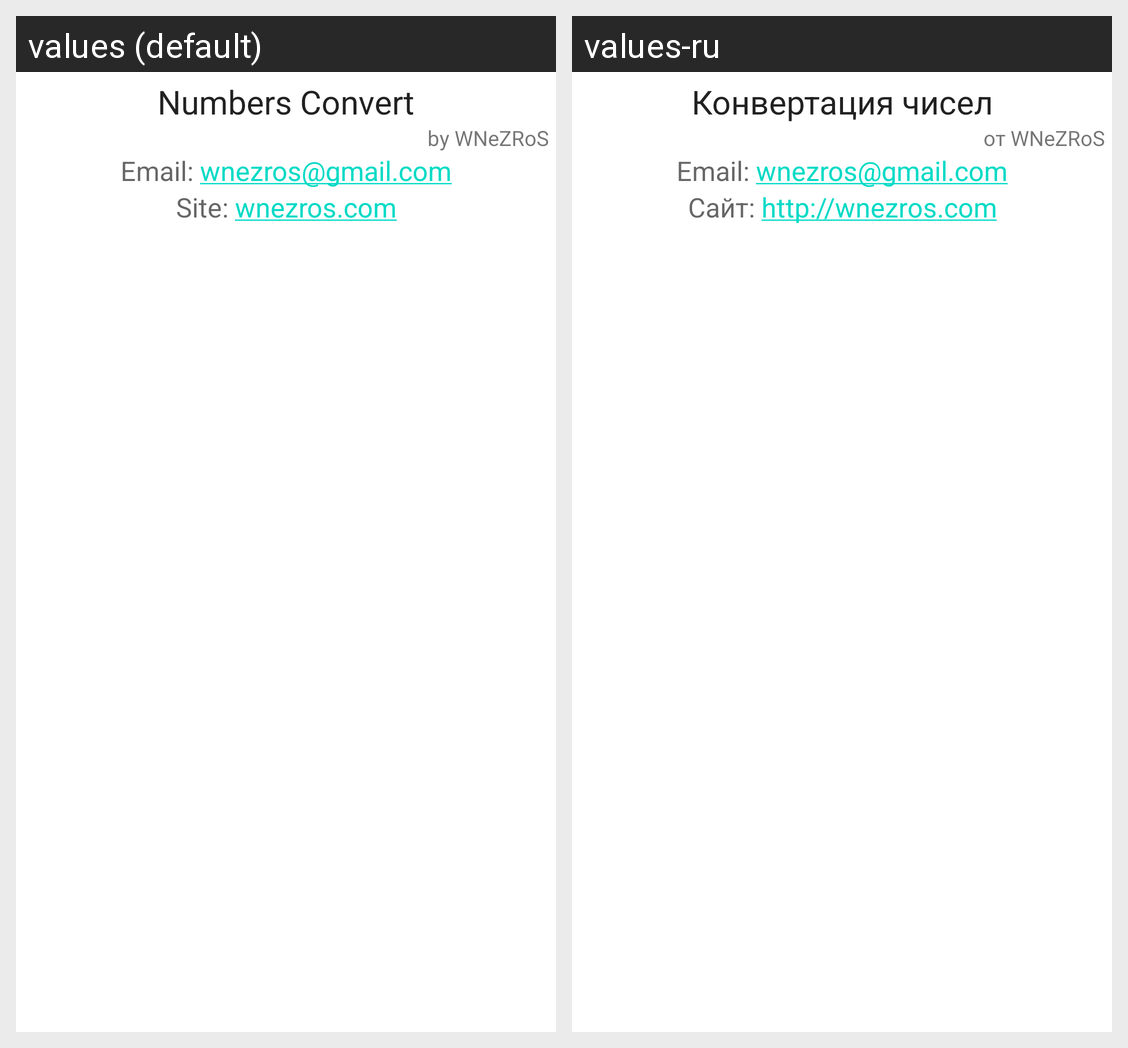

For this localized Android screen grid, give each drawn string resource with its value in every locale shown.
Android screen res/layout/about_dialog.xml rendered under 2 locales, left to right: values (default), values-ru. Device: Nexus 5 (rendered at 1080×1920; each locale shown at half size, 540×960, under a caption strip naming it); theme Theme.MaterialComponents.DayNight.NoActionBar.
Strings drawn on this screen, with the default value and each locale's value (text and hints the layout hard-codes, and strings that could not be matched under every locale, appear in the picture but are not listed):

app_name
  values: Numbers Convert
  values-ru: Конвертация чисел

by_wnezros
  values: by WNeZRoS
  values-ru: от WNeZRoS

e_mail
  values: Email: wnezros@gmail.com
  values-ru: Email: wnezros@gmail.com

site
  values: Site: wnezros.com
  values-ru: Сайт: http://wnezros.com
